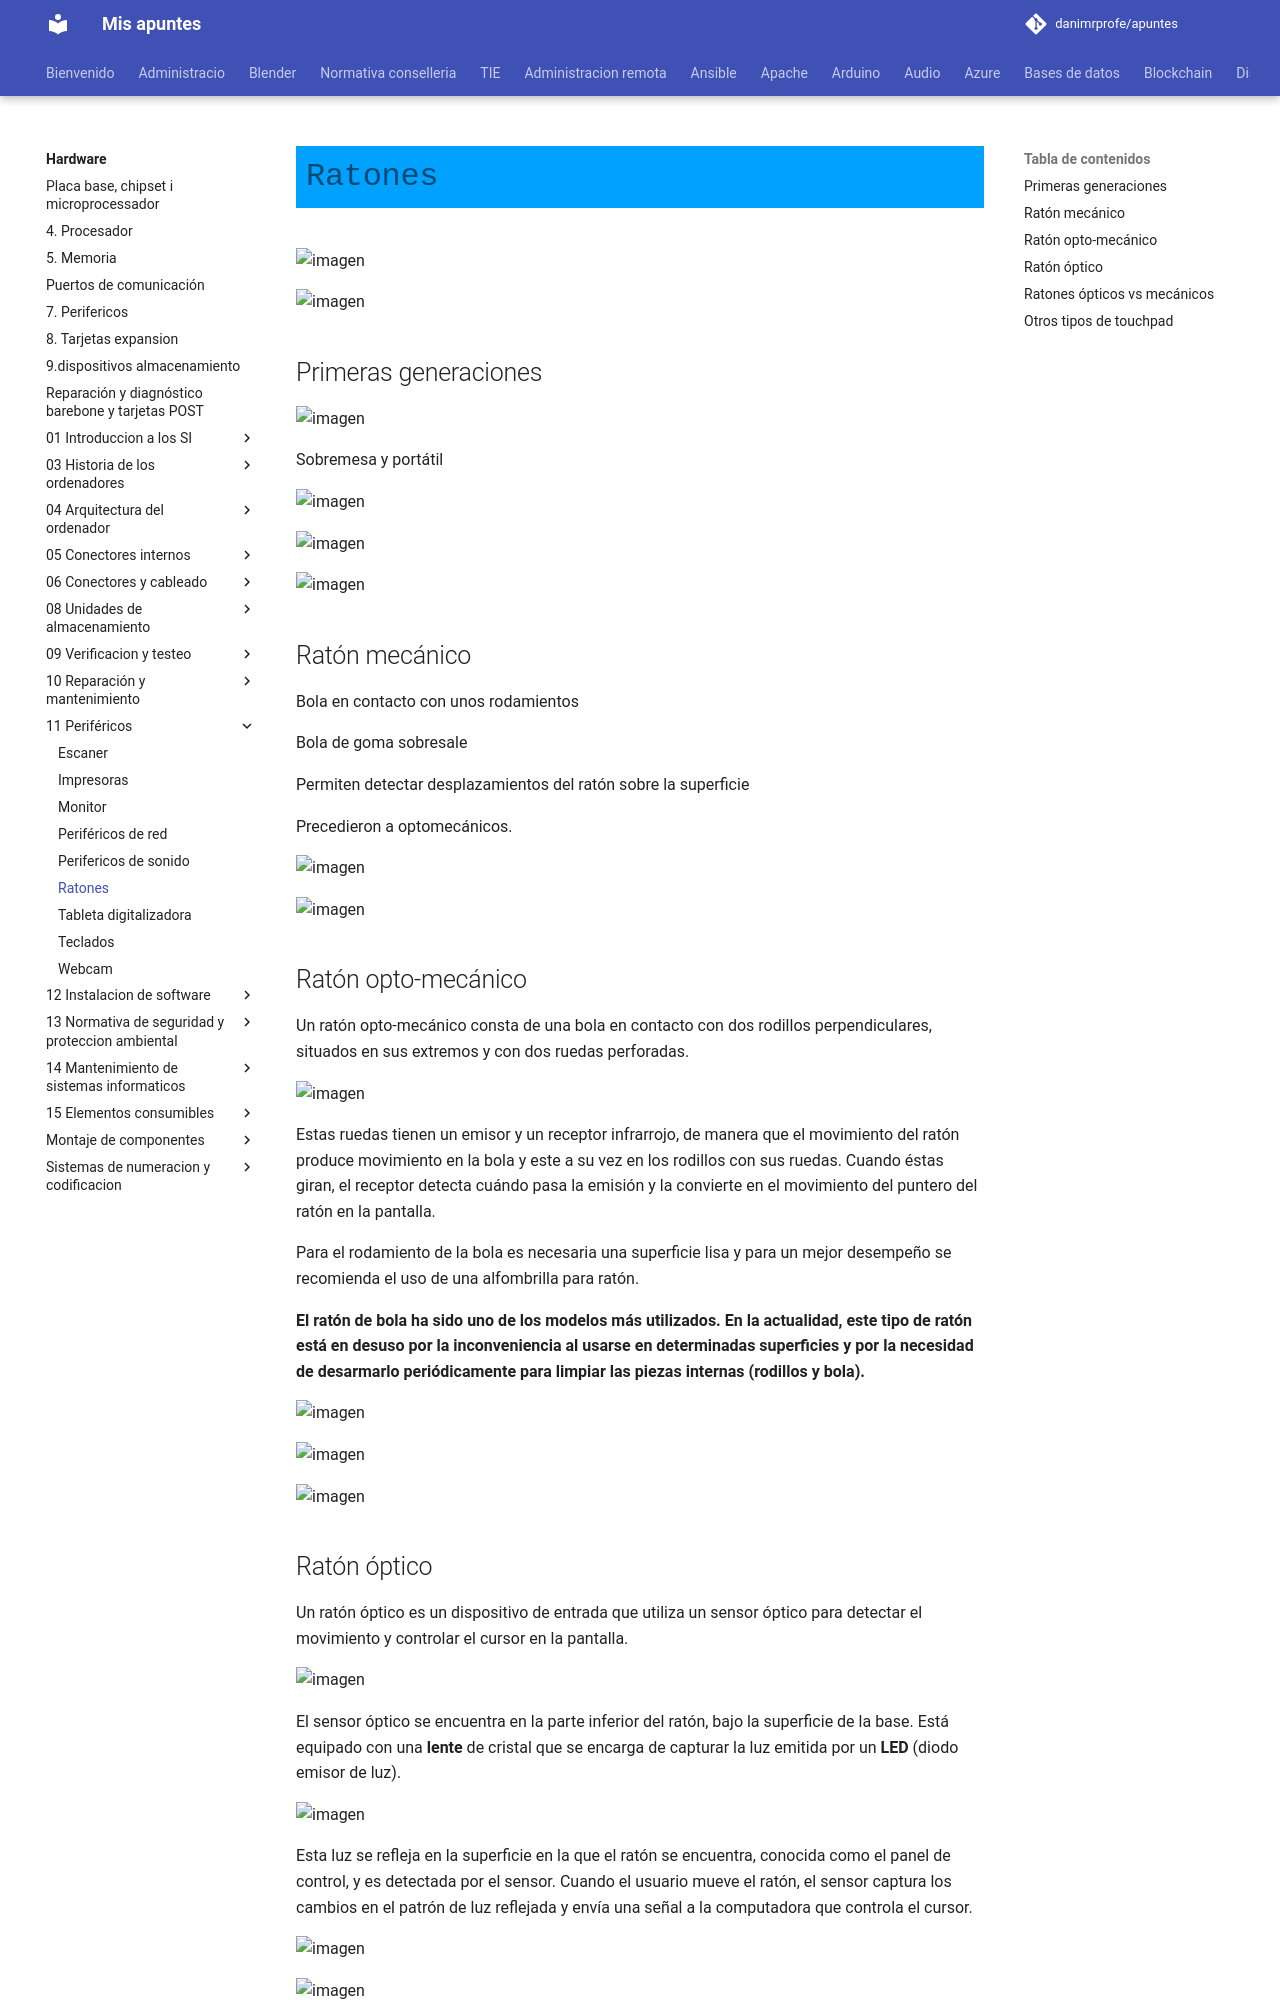

repository: danimrprofe/apuntes · page: hardware/11_-_Periféricos/ratones/index.html · generator: mkdocs

# Ratones

![imagen](img/UD_10_-_Perif%C3%A9ricos_%28tema_completo%2918.png)

![imagen](img/UD_10_-_Perif%C3%A9ricos_%28tema_completo%2919.jpg)

## Primeras generaciones

![imagen](img/UD_10_-_Perif%C3%A9ricos_%28tema_completo%2920.jpg)

Sobremesa y portátil

![imagen](img/UD_10_-_Perif%C3%A9ricos_%28tema_completo%2921.png)

![imagen](img/UD_10_-_Perif%C3%A9ricos_%28tema_completo%2922.jpg)

![imagen](img/UD_10_-_Perif%C3%A9ricos_%28tema_completo%2923.jpg)

## Ratón mecánico

Bola en contacto con unos rodamientos

Bola de goma sobresale

Permiten detectar desplazamientos del ratón sobre la superficie

Precedieron a optomecánicos\.

![imagen](img/UD_10_-_Perif%C3%A9ricos_%28tema_completo%2924.png)

![imagen](img/UD_10_-_Perif%C3%A9ricos_%28tema_completo%2925.png)

## Ratón opto-mecánico

Un ratón opto-mecánico consta de una bola en contacto con dos rodillos perpendiculares, situados en sus extremos y con dos ruedas perforadas.

![imagen](img/UD_10_-_Perif%C3%A9ricos_%28tema_completo%2926.png)

Estas ruedas tienen un emisor y un receptor infrarrojo, de manera que el movimiento del ratón produce movimiento en la bola y este a su vez en los rodillos con sus ruedas. Cuando éstas giran, el receptor detecta cuándo pasa la emisión y la convierte en el movimiento del puntero del ratón en la pantalla.

Para el rodamiento de la bola es necesaria una superficie lisa y para un mejor desempeño se recomienda el uso de una alfombrilla para ratón.



__El ratón de bola ha sido uno de los modelos más utilizados\. En la actualidad, este tipo de ratón está en desuso por la inconveniencia al usarse en determinadas superficies y por la necesidad de desarmarlo periódicamente para limpiar las piezas internas \(rodillos y bola\)\.__

![imagen](img/UD_10_-_Perif%C3%A9ricos_%28tema_completo%2927.png)

![imagen](img/UD_10_-_Perif%C3%A9ricos_%28tema_completo%2928.jpg)

![imagen](img/UD_10_-_Perif%C3%A9ricos_%28tema_completo%2929.png)
